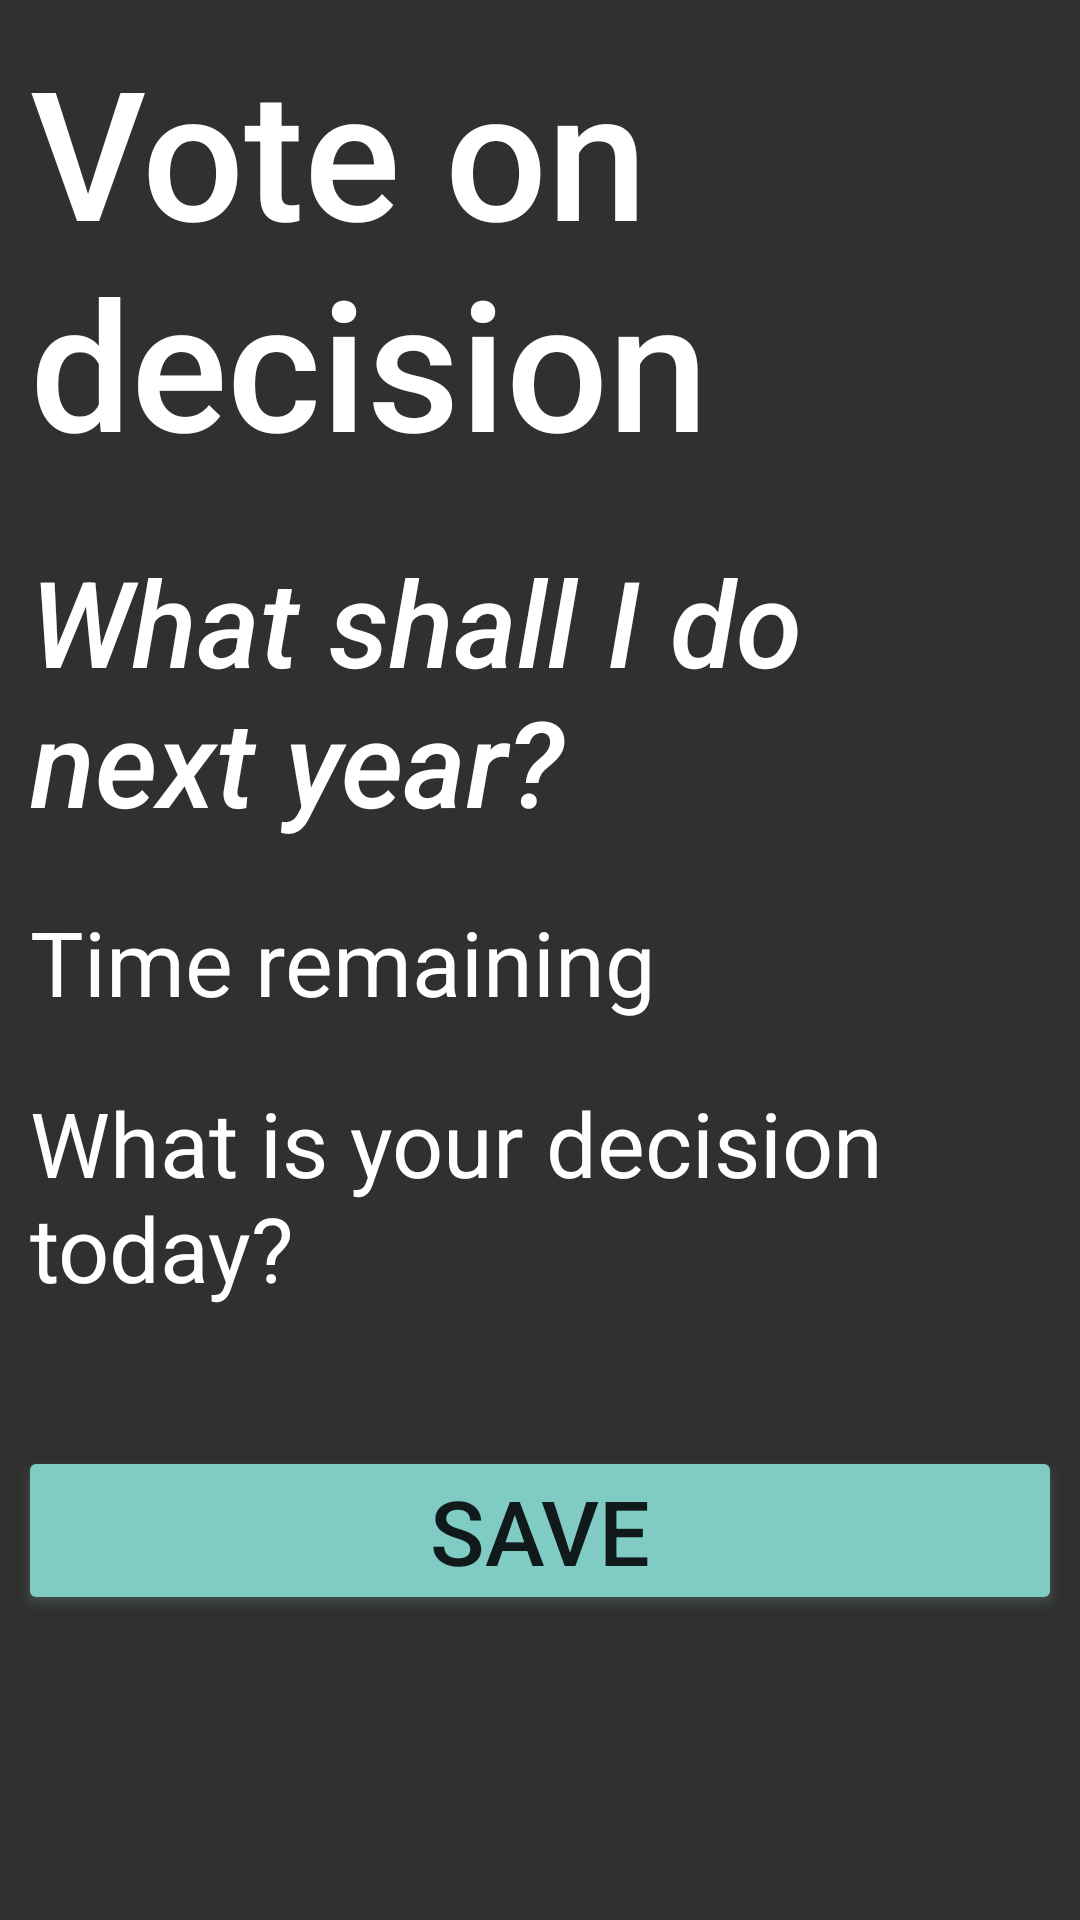

Produce the Android XML layout that renders to this screen, including the resource entries it uses.
<!-- AndroidManifest.xml: application theme AppBaseTheme -->
<!-- res/layout/activity_6_vote.xml -->
<?xml version="1.0" encoding="utf-8"?>
<LinearLayout xmlns:android="http://schemas.android.com/apk/res/android"
    android:orientation="vertical"
    android:layout_width="match_parent"
    android:layout_margin="10dp"
    android:layout_height="match_parent">

    <TextView
        android:id="@+id/page_title"
        android:layout_width="match_parent"
        android:layout_height="wrap_content"
        android:layout_margin="10dp"
        android:textAppearance="@style/PageTitle"
        android:text="@string/vote_on_decision" />

    <TextView
        android:id="@+id/display_decision_text"
        android:layout_width="match_parent"
        android:layout_height="wrap_content"
        android:layout_margin="10dp"
        android:textAppearance="@style/SubtitleTextStyle"
        android:text="@string/decision_question_hint" />

    <TextView
        android:id="@+id/display_dates"
        android:layout_width="match_parent"
        android:layout_height="wrap_content"
        android:layout_margin="10dp"
        android:textAppearance="@style/TextStyle"
        android:text="@string/time_remaining" />

    <TextView
        android:layout_width="wrap_content"
        android:layout_height="wrap_content"
        android:layout_margin="10dp"
        android:textAppearance="@style/TextStyle"
        android:text="@string/what_is_your_decision_today" />

    <LinearLayout
        android:id="@+id/display_options"
        android:layout_width="wrap_content"
        android:layout_height="wrap_content"
        android:layout_margin="10dp"
        android:paddingTop="5dp"
        android:paddingBottom="5dp"
        android:textAppearance="@style/TextStyle"
        android:text="@string/no_options_placeholder"
        android:orientation="horizontal" />

    
    <Button
        style="@style/GenericButton"
        android:id="@+id/button_save"
        android:layout_gravity="center"
        android:layout_width="wrap_content"
        android:layout_height="wrap_content"
        android:text="@string/save" />

</LinearLayout>
<!-- resources referenced by this layout -->
<resources>
  <string name="decision_question_hint">What shall I do next year?</string>
  <string name="no_options_placeholder">No options configured for this decision</string>
  <string name="save">Save</string>
  <string name="time_remaining">Time remaining</string>
  <string name="vote_on_decision">Vote on decision</string>
  <string name="what_is_your_decision_today">What is your decision today?</string>
  <style name="GenericButton" parent="@android:style/Widget.DeviceDefault.Button.Colored">
          <item name="android:width">450dp</item>
          <item name="android:textSize">30sp</item>
          <item name="android:gravity">center</item>
          <item name="android:padding">8dp</item>
          <item name="android:layout_margin">6dp</item>
      </style>
  <style name="PageTitle" parent="TextAppearance.AppCompat.Title">
          <item name="android:textSize">60sp</item>
          <item name="android:layout_marginBottom">6dp</item>
          <item name="android:paddingLeft">8dp</item>
      </style>
  <style name="SubtitleTextStyle" parent="TextAppearance.AppCompat.Title">
          <item name="android:textColor">?android:textColorPrimary</item>
          <item name="android:textStyle">italic</item>
          <item name="android:textSize">40sp</item>
          <item name="android:paddingLeft">8dp</item>
      </style>
  <style name="TextStyle" parent="TextAppearance.AppCompat.Body1">
          <item name="android:textColor">?android:textColorPrimary</item>
          <item name="android:textSize">30sp</item>
          <item name="android:layout_marginBottom">6dp</item>
          <item name="android:paddingLeft">8dp</item>
      </style>
  <style name="AppBaseTheme" parent="Base.Theme.AppCompat.Light.DarkActionBar">
          <item name="colorPrimary">@color/orange</item>
          <item name="colorPrimaryDark">@color/colorPrimaryDark</item>
          <item name="colorControlHighlight">@color/black</item>
          <item name="colorAccent">@color/orange_light</item>
          <item name="android:colorAccent" tools:targetApi="lollipop">@color/orange_light</item>
          <item name="android:textColor">@color/black</item>
          <item name="windowActionBar">true</item>
          <item name="windowNoTitle">false</item>
      </style>
  <color name="orange">#FF7700</color>
  <color name="colorPrimaryDark">#303F9F</color>
  <color name="black">#000000</color>
  <color name="orange_light">#FFAA00</color>
</resources>
